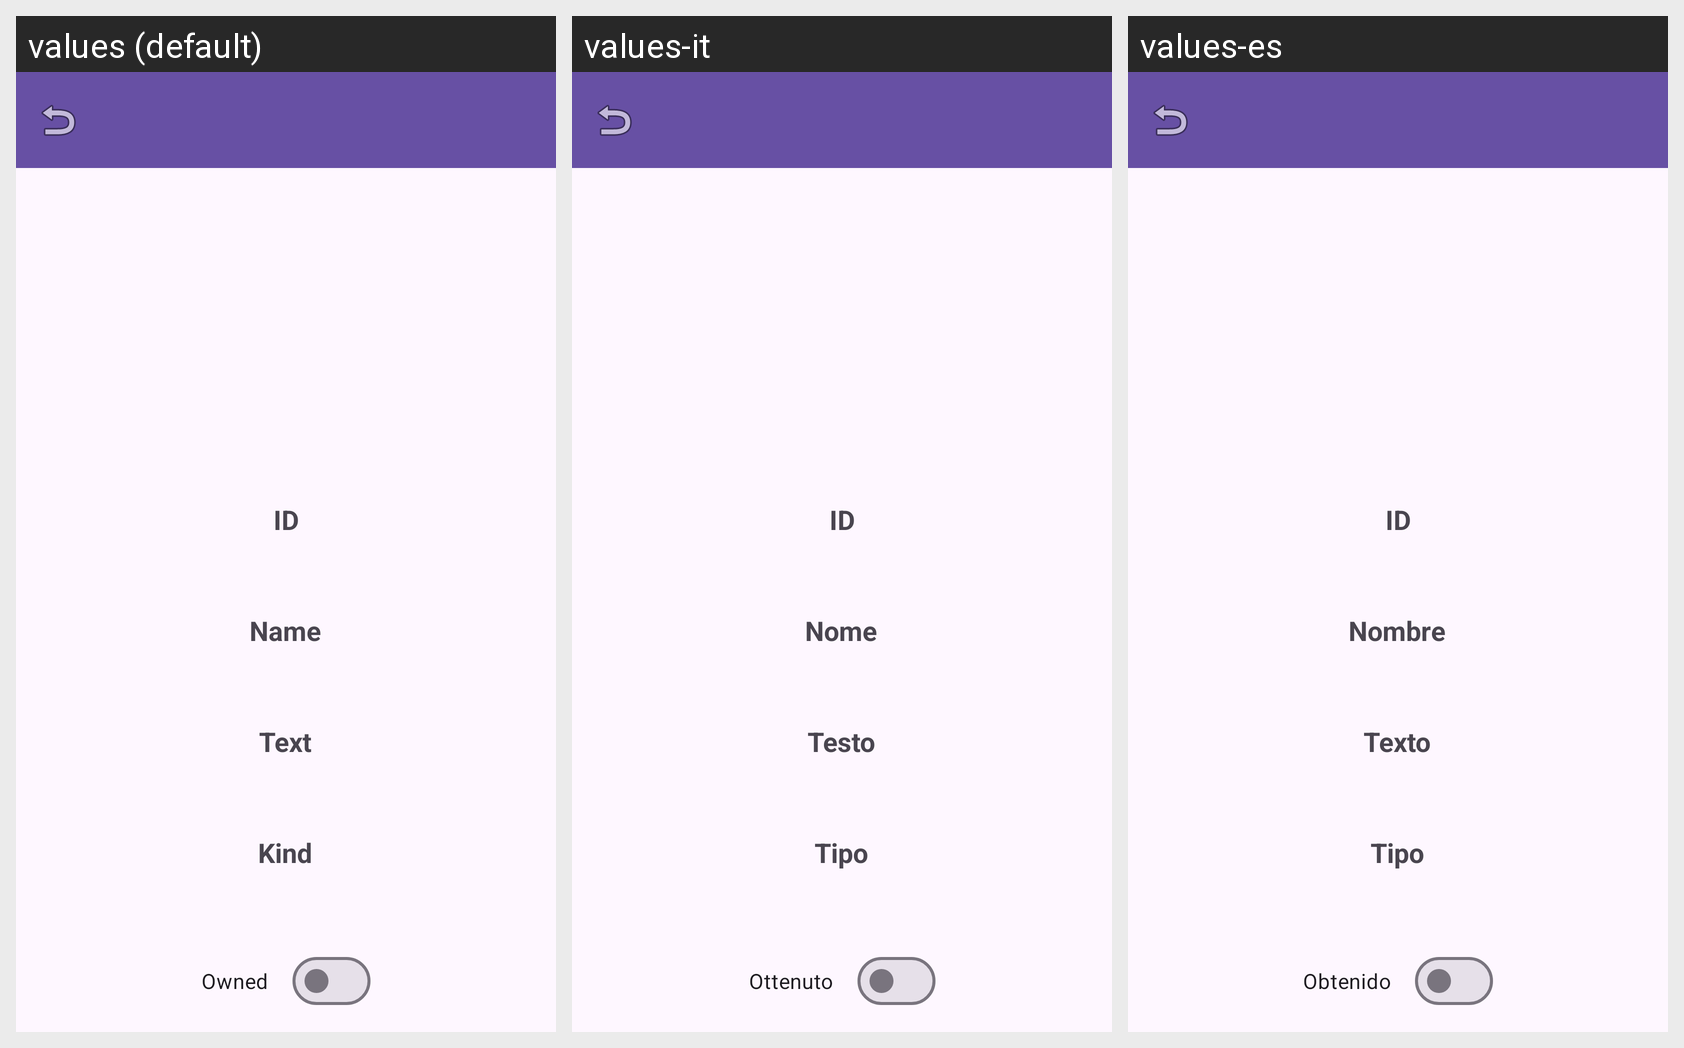

Translations of the strings shown on this Android screen, per locale in the grid:
Android screen res/layout/fragment_armour_detail.xml rendered under 3 locales, left to right: values (default), values-it, values-es. Device: Nexus 5 (rendered at 1080×1920; each locale shown at half size, 540×960, under a caption strip naming it); theme Theme.FFXIVProject.
Strings drawn on this screen, with the default value and each locale's value (text and hints the layout hard-codes, and strings that could not be matched under every locale, appear in the picture but are not listed):

nombreSiPunto
  values: Name
  values-it: Nome
  values-es: Nombre

texto
  values: Text
  values-it: Testo
  values-es: Texto

typo
  values: Kind
  values-it: Tipo
  values-es: Tipo

obtenido
  values: Owned
  values-it: Ottenuto
  values-es: Obtenido
